Photos from the image-classification dataset "dataset2-predictions" in the GitHub repository afinch99/Blood-Cell-Classification. Its 4 classes are: eosinophil, lymphocyte, monocyte, neutrophil.

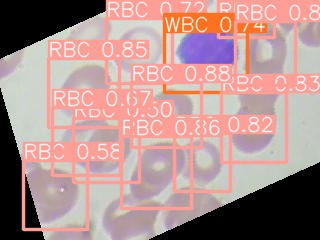
Label: lymphocyte

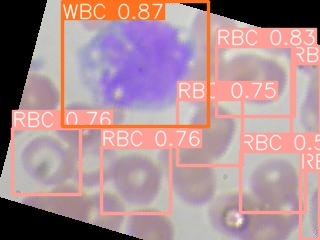
Label: monocyte

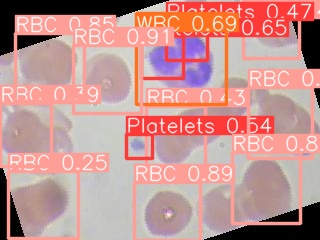
Label: eosinophil

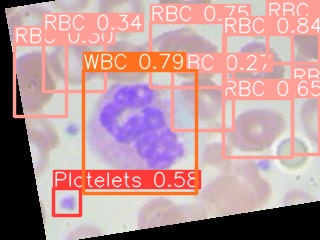
Label: neutrophil

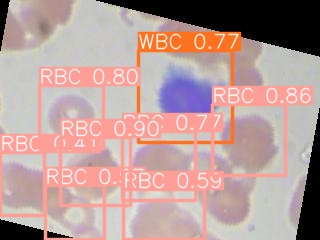
Label: lymphocyte

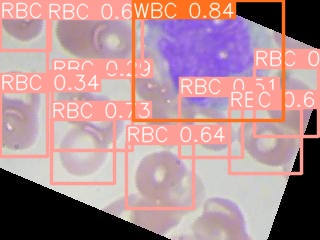
Label: monocyte
